Run: headless pygame with SDL's dummy video driver; simulated clock (each Clock.tick advances the game by its frame time, no real sleeping); random seed 0; keys injected as events and as key.get_pressed() state; no mouse input.
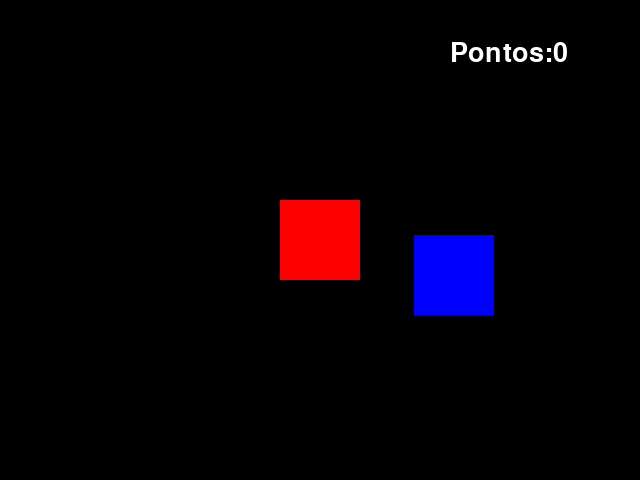
Frame 1 of 4 · flips 1–60 · no input
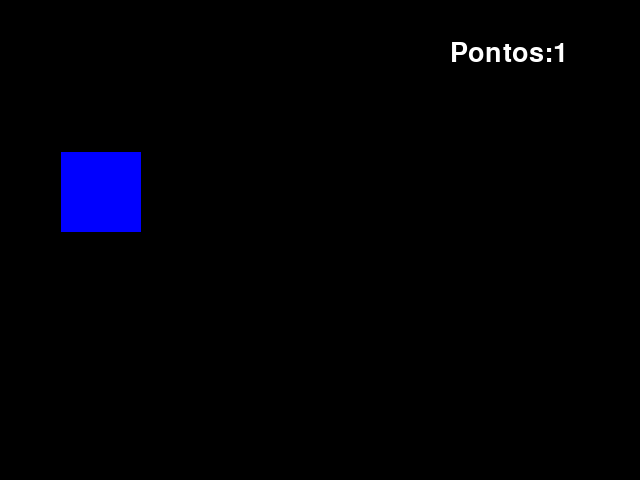
Frame 2 of 4 · flips 61–180 · tapped SPACE, RETURN · held RIGHT (→), D
Frame 3 of 4 · flips 181–300 · held DOWN (↓), S · screen unchanged from frame 2, image omitted
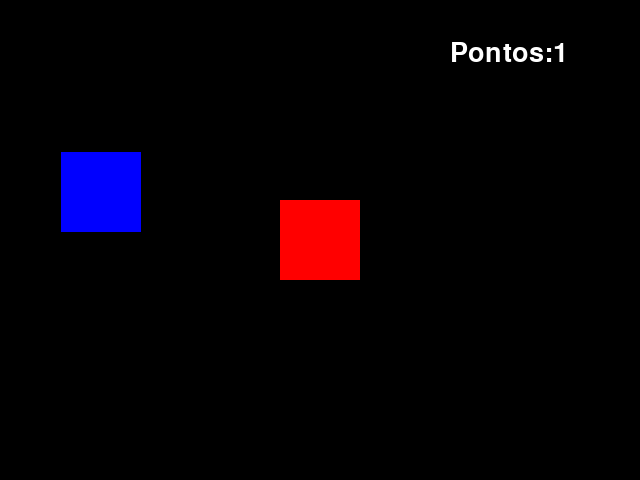
Frame 4 of 4 · flips 301–420 · held LEFT (←), A, UP (↑), W

The pygame program that drew these frames:

import pygame 
from pygame.locals import * #inporta todos os codigos
from sys import exit #inporta o btn exit
from random import randint

pygame.init() #inicia o pygame

font = pygame.font.SysFont('arial',40,False,False)#configura a fonte de texto - variavel = pygame.font.SysFont(tipo,tamanho,bold,italico)

altura = 480
largura = 640
x = largura/2 - 40
y = altura/2 - 40

pontos = 0

x_azul = randint(20,600)#randomizador de posição randint(num_inicial,num_final)
y_azul = randint(20,400)

tela = pygame.display.set_mode((largura,altura)) #cria a janela 
pygame.display.set_caption("Teste") #titulo da tela
clock = pygame.time.Clock()#inicia o clock

while True : #loop do jogo 
    clock.tick(60) #frame 
    tela.fill((0,0,0))#preechimento da tela 
    mensagem = f'Pontos:{pontos}'#texto que irá aparecer na tela 
    text_formatado = font.render(mensagem,True,(255,255,255)) # formatação/compilação do texto - variavel=fonte.render(texto,quadriculado,cor)
    for event in pygame.event.get() : #verifica se tem um evento no jogo 
        if event.type == QUIT: # quita do jogo 
            pygame.quit()
            exit()
        
        # if event.type == KEYDOWN:
        #     if event.key == K_a:
        #         x = x - 20
        #     if event.key == K_d:
        #         x = x + 20
        #     if event.key == K_w:
        #         y = y - 20
        #     if event.key == K_s:
        #         y = y + 20    

    if pygame.key.get_pressed()[K_a]:
        x = x - 20  
    if pygame.key.get_pressed()[K_d]:
        x = x + 20   
    if pygame.key.get_pressed()[K_w]:
        y = y - 20   
    if pygame.key.get_pressed()[K_s]:
        y = y + 20        

    ret_red = pygame.draw.rect(tela,(255,0,0),(x,y,80,80)) #cria um quadrado - rect(local,(R,G,B),(posição x,posição y,largura,altura))
    ret_blue = pygame.draw.rect(tela,(0,0,255),(x_azul,y_azul,80,80))
    # pygame.draw.circle(tela,(0,0,255),(400,80),40) #cria um Circulo - circle(local,(R,G,B),(posição x,posição y),raio)
    # pygame.draw.line(tela,(0,255,0),(300,0),(300,480),5) #cria uma Linha - line(local,(R,G,B),(posição inicial x,posição inicial y),(posição final x,posição final y), espessura)
    
    if ret_red.colliderect(ret_blue):
        x_azul = randint(20,600)#randomizador de posição randint(num_inicial,num_final)
        y_azul = randint(20,400)
        pontos = pontos + 1

    # if y >= altura:
    #     y = 0
    # y = y + 1

    tela.blit(text_formatado,(450,40)) #Cria na tela o retangulo com o texto - local.blit(texto,cor)

    pygame.display.update() # atualiza a tela 
        
